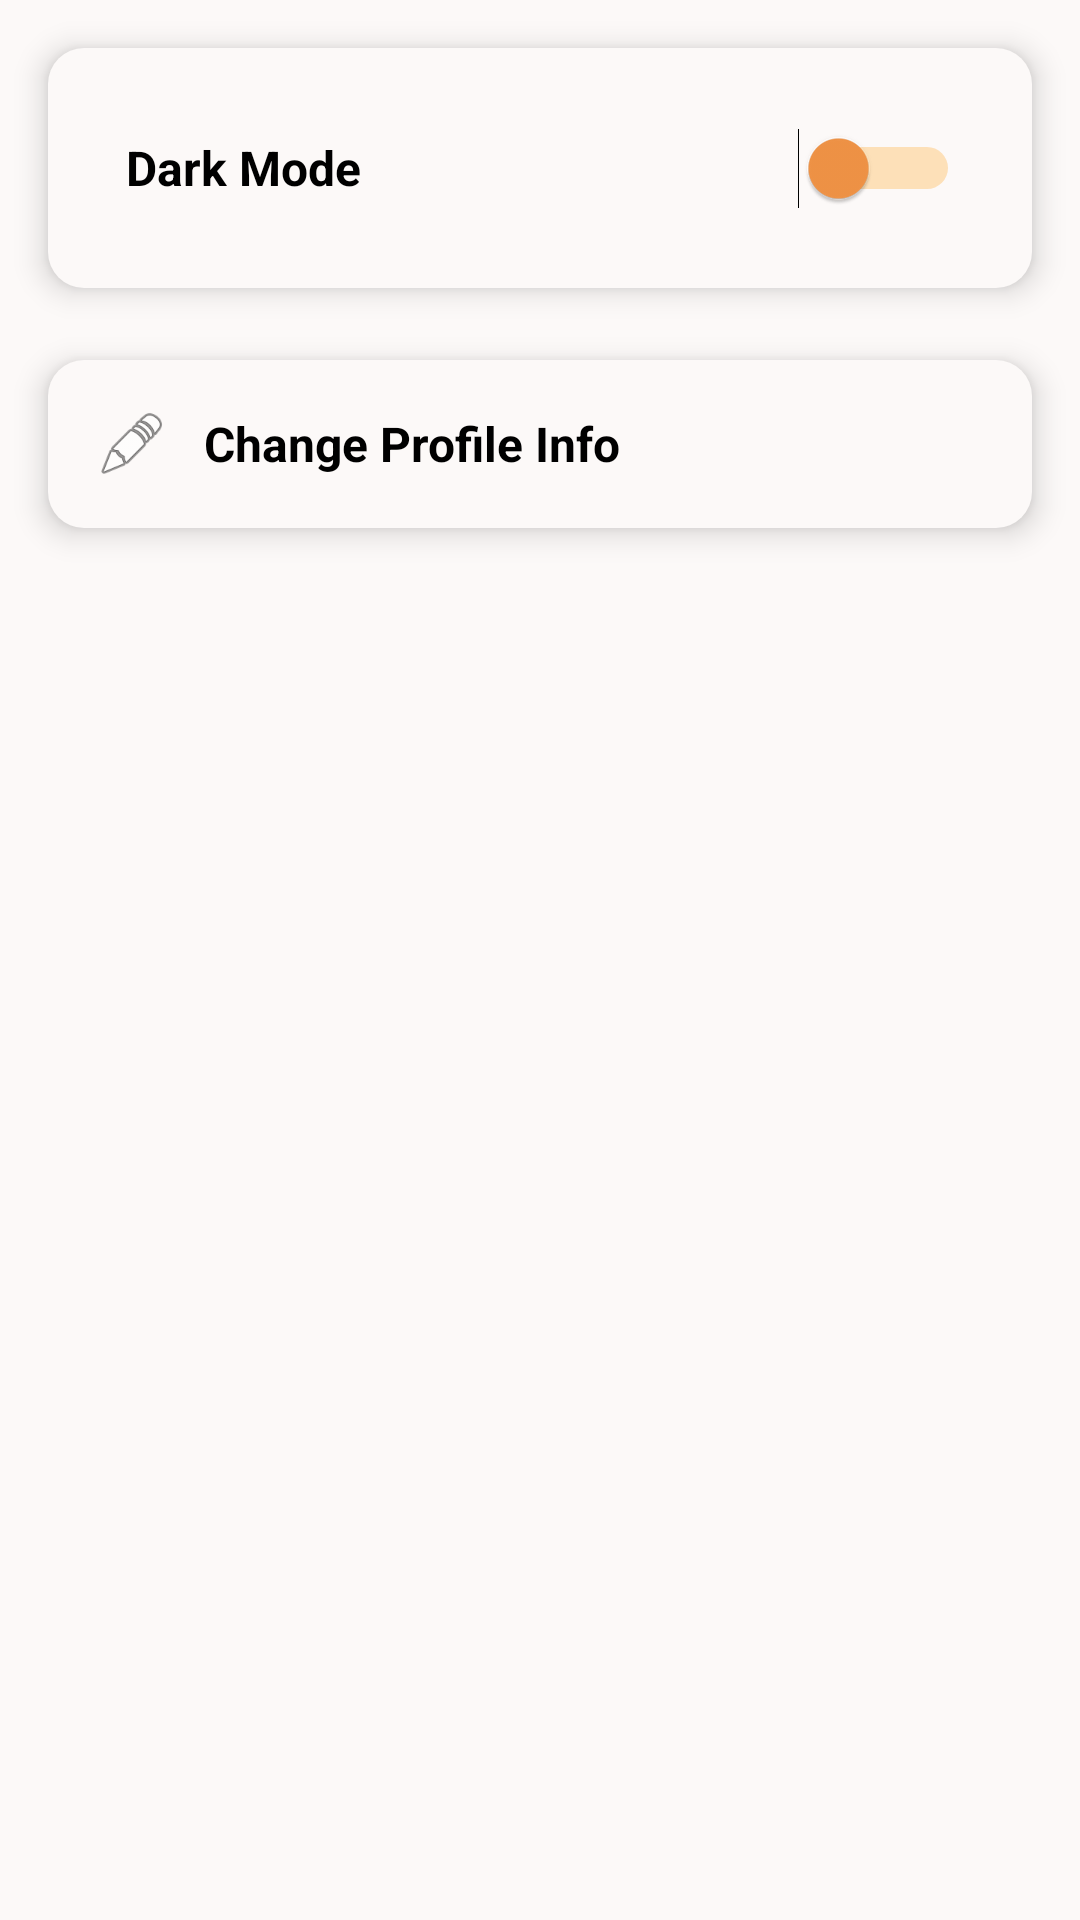

Here is an Android app screen rendered from its layout file. Give the layout XML and the strings, colors and styles it references.
<!-- AndroidManifest.xml: application theme Theme.UniFlow -->
<!-- res/layout/fragment_settings.xml -->
<?xml version="1.0" encoding="utf-8"?>
<RelativeLayout xmlns:android="http://schemas.android.com/apk/res/android"
    xmlns:app="http://schemas.android.com/apk/res-auto"
    xmlns:tools="http://schemas.android.com/tools"
    android:layout_width="match_parent"
    android:layout_height="match_parent"
    tools:context=".Fragments.SettingsFragment"
    android:background="?android:attr/windowBackground"
    android:padding="16dp"
    android:clipToPadding="false">

    
    <LinearLayout
        android:id="@+id/container_dark_mode"
        android:layout_width="match_parent"
        android:layout_height="wrap_content"
        android:orientation="horizontal"
        android:layout_marginBottom="24dp"
        android:background="@drawable/bg_card_shadow"
        android:padding="16dp"
        android:elevation="6dp"
        android:gravity="center_vertical"
        android:clipChildren="false"
        android:clipToPadding="false">

        <TextView
            android:layout_width="0dp"
            android:layout_height="wrap_content"
            android:layout_weight="1"
            android:paddingStart="10dp"
            android:text="Dark Mode"
            android:textSize="16sp"
            android:textStyle="bold"
            android:textColor="?android:textColorPrimary" />

        <Switch
            android:id="@+id/settings_switch_dark_mode"
            android:layout_width="wrap_content"
            android:layout_height="wrap_content"
            android:minWidth="48dp"
            android:minHeight="48dp"
            android:padding="8dp"
            android:thumbTint="?attr/colorPrimary"
            android:trackTint="?android:attr/colorControlActivated" />
    </LinearLayout>

    
    <LinearLayout
        android:id="@+id/settings_btn_change_profile"
        android:layout_width="match_parent"
        android:layout_height="wrap_content"
        android:layout_below="@id/container_dark_mode"
        android:orientation="horizontal"
        android:background="@drawable/bg_card_shadow"
        android:padding="16dp"
        android:elevation="6dp"
        android:gravity="center_vertical"
        android:clickable="true"
        android:focusable="true"
        android:foreground="?attr/selectableItemBackground"
        android:layout_marginBottom="24dp"
        android:clipChildren="false"
        android:clipToPadding="false">

        <ImageView
            android:layout_width="24dp"
            android:layout_height="24dp"
            android:src="@android:drawable/ic_menu_edit"
            android:layout_marginEnd="12dp" />

        <TextView
            android:layout_width="wrap_content"
            android:layout_height="wrap_content"
            android:text="Change Profile Info"
            android:textSize="16sp"
            android:textStyle="bold"
            android:textColor="?android:textColorPrimary"
            android:ellipsize="end"
            android:maxLines="1" />
    </LinearLayout>

</RelativeLayout>
<!-- resources referenced by this layout -->
<resources>
  <!-- drawable bg_card_shadow (drawable) -->
  <?xml version="1.0" encoding="utf-8"?>
  <shape xmlns:android="http://schemas.android.com/apk/res/android"
      android:shape="rectangle">
  
      <solid android:color="?android:attr/windowBackground" />
      <corners android:radius="12dp" />
  
  </shape>
  <style name="Theme.UniFlow" parent="Base.Theme.UniFlow" />
  <style name="Base.Theme.UniFlow" parent="Theme.Material3.DayNight.NoActionBar">
          
          <item name="colorPrimary">@color/light_prim_col</item>
          <item name="colorPrimaryVariant">@color/light_prim_col_var</item>
          <item name="colorOnPrimary">@color/dark_bac</item>
          <item name="colorSecondary">@color/light_sec_col</item>
          <item name="colorSecondaryContainer">@color/light_sec_col_var</item>
          <item name="android:windowBackground">@color/light_bac</item>
          <item name="android:statusBarColor">@color/dark_text</item>
  
          
          <item name="colorControlNormal">@color/dark_field_outline</item>
          <item name="colorControlActivated">@color/light_sec_col</item>
          <item name="colorControlHighlight">@color/light_sec_col</item>
  
          
          <item name="android:textColorPrimary">@color/light_text</item>
          <item name="android:textColorHint">@color/light_hint</item>
  
          
          <item name="textInputStyle">@style/CustomTextInputStyle</item>
      </style>
  <color name="light_prim_col">#F29446</color>
  <color name="light_prim_col_var">#DCC1B3</color>
  <color name="dark_bac">#121212</color>
  <color name="light_sec_col">#FF9800</color>
  <color name="light_sec_col_var">#FFB74D</color>
  <color name="light_bac">#FCF9F8</color>
  <color name="dark_text">#E0E0E0</color>
  <color name="dark_field_outline">#444444</color>
  <color name="light_text">#000000</color>
  <color name="light_hint">#75625A</color>
  <style name="CustomTextInputStyle" parent="Widget.Material3.TextInputLayout.OutlinedBox">
          <item name="boxStrokeColor">@color/light_field_outline</item>
          <item name="boxBackgroundColor">@color/light_bac</item>
          <item name="hintTextAppearance">@style/HintTextStyle</item>
      </style>
  <color name="light_field_outline">#DCC7BC</color>
  <style name="HintTextStyle" parent="TextAppearance.Material3.BodySmall">
          <item name="android:textColor">@color/light_hint</item>
      </style>
</resources>
